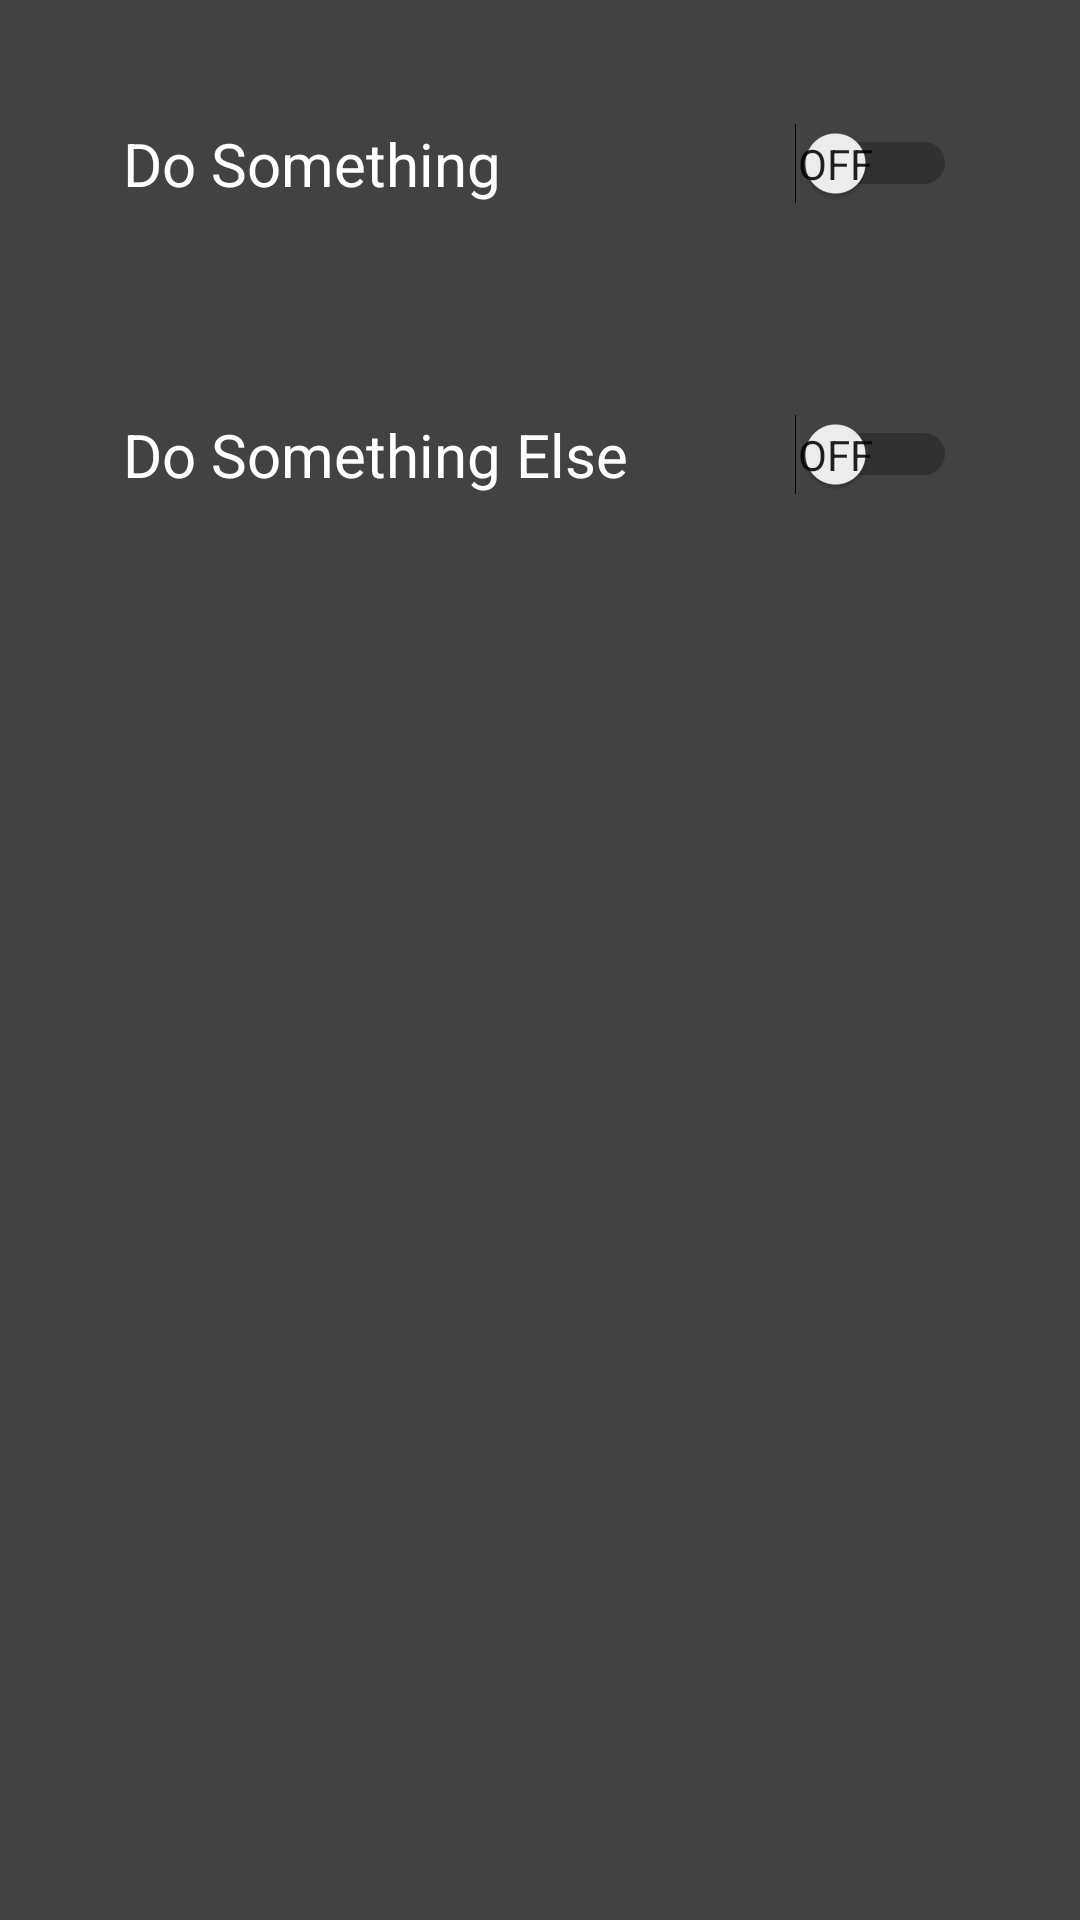

The Android layout XML behind this screen, and the referenced resources:
<!-- AndroidManifest.xml: application theme AppTheme -->
<!-- res/layout/settings_mode.xml -->
<?xml version="1.0" encoding="utf-8"?>
<LinearLayout xmlns:android="http://schemas.android.com/apk/res/android"

    android:layout_width="match_parent"
    android:layout_height="match_parent"
    android:background="@color/cardview_dark_background"
    android:orientation="vertical"
    android:paddingLeft="16dp"
    android:paddingTop="16dp"
    android:paddingRight="16dp"
    android:paddingBottom="16dp">


    <Switch
        android:layout_width="match_parent"
        android:layout_height="wrap_content"
        android:padding="25dp"
        android:showText="true"
        android:text="Do Something"
        android:textColor="@color/textColor"
        android:textSize="20dp" />

    <Switch
        android:layout_width="match_parent"
        android:layout_height="wrap_content"
        android:layout_marginTop="20dp"
        android:padding="25dp"
        android:showText="true"
        android:text="Do Something Else"
        android:textColor="@color/textColor"
        android:textSize="20dp" />


    </LinearLayout>
<!-- resources referenced by this layout -->
<resources>
  <color name="textColor">#ffffff</color>
  <style name="AppTheme" parent="Theme.AppCompat.Light.DarkActionBar">
          
          <item name="colorPrimary">@color/colorPrimary</item>
          <item name="colorPrimaryDark">@color/colorPrimaryDark</item>
          <item name="colorAccent">@color/colorAccent</item>
      </style>
  <color name="colorPrimary">#616161</color>
  <color name="colorPrimaryDark">#373737</color>
  <color name="colorAccent">#8e8e8e</color>
</resources>
